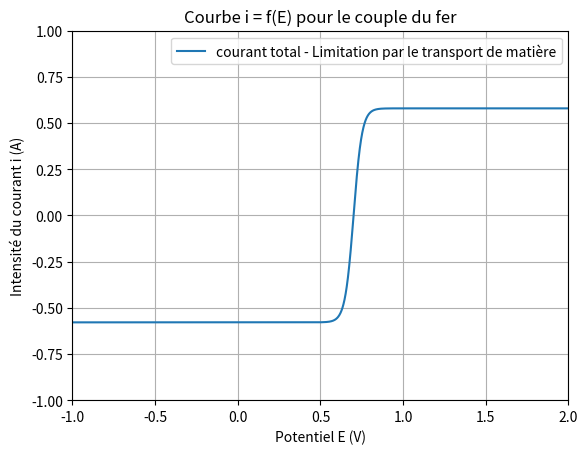

Here is the Python script that generated this plot:
import numpy as np
import matplotlib.pyplot as plt

# i0 = 1
i0 = 0.1
alpha = 0.5
n = 1
F = 96500
R = 8.314
T = 298
f = F/(R*T)
Es = 0.7
A = 1e-4
DO=6e-6
DR=6e-6
delta=1e-6
cR=0.01
cO=0.01

mO=DO/delta
mR=DR/delta

E = np.linspace(-3,3,10000)

#potentiel de Nernst
E_N=Es+1/(n*f)*np.log(cO/cR)

#courants limites de diffusion
ial = F*A*mR*cR
icl = -F*A*mO*cO

#courant total
id = (ial*np.exp(n*f*(E-E_N)) + icl)/(1+np.exp(n*f*(E-E_N)))


plt.grid()
plt.title("Courbe i = f(E) pour le couple du fer")
plt.xlabel("Potentiel E (V)")
plt.ylabel("Intensité du courant i (A)")
plt.xlim(-1,2)
plt.ylim(-1,1)

#Pour la diffusion limitante
plt.plot(E,id,label="courant total - Limitation par le transport de matière")

plt.legend()
plt.show()
